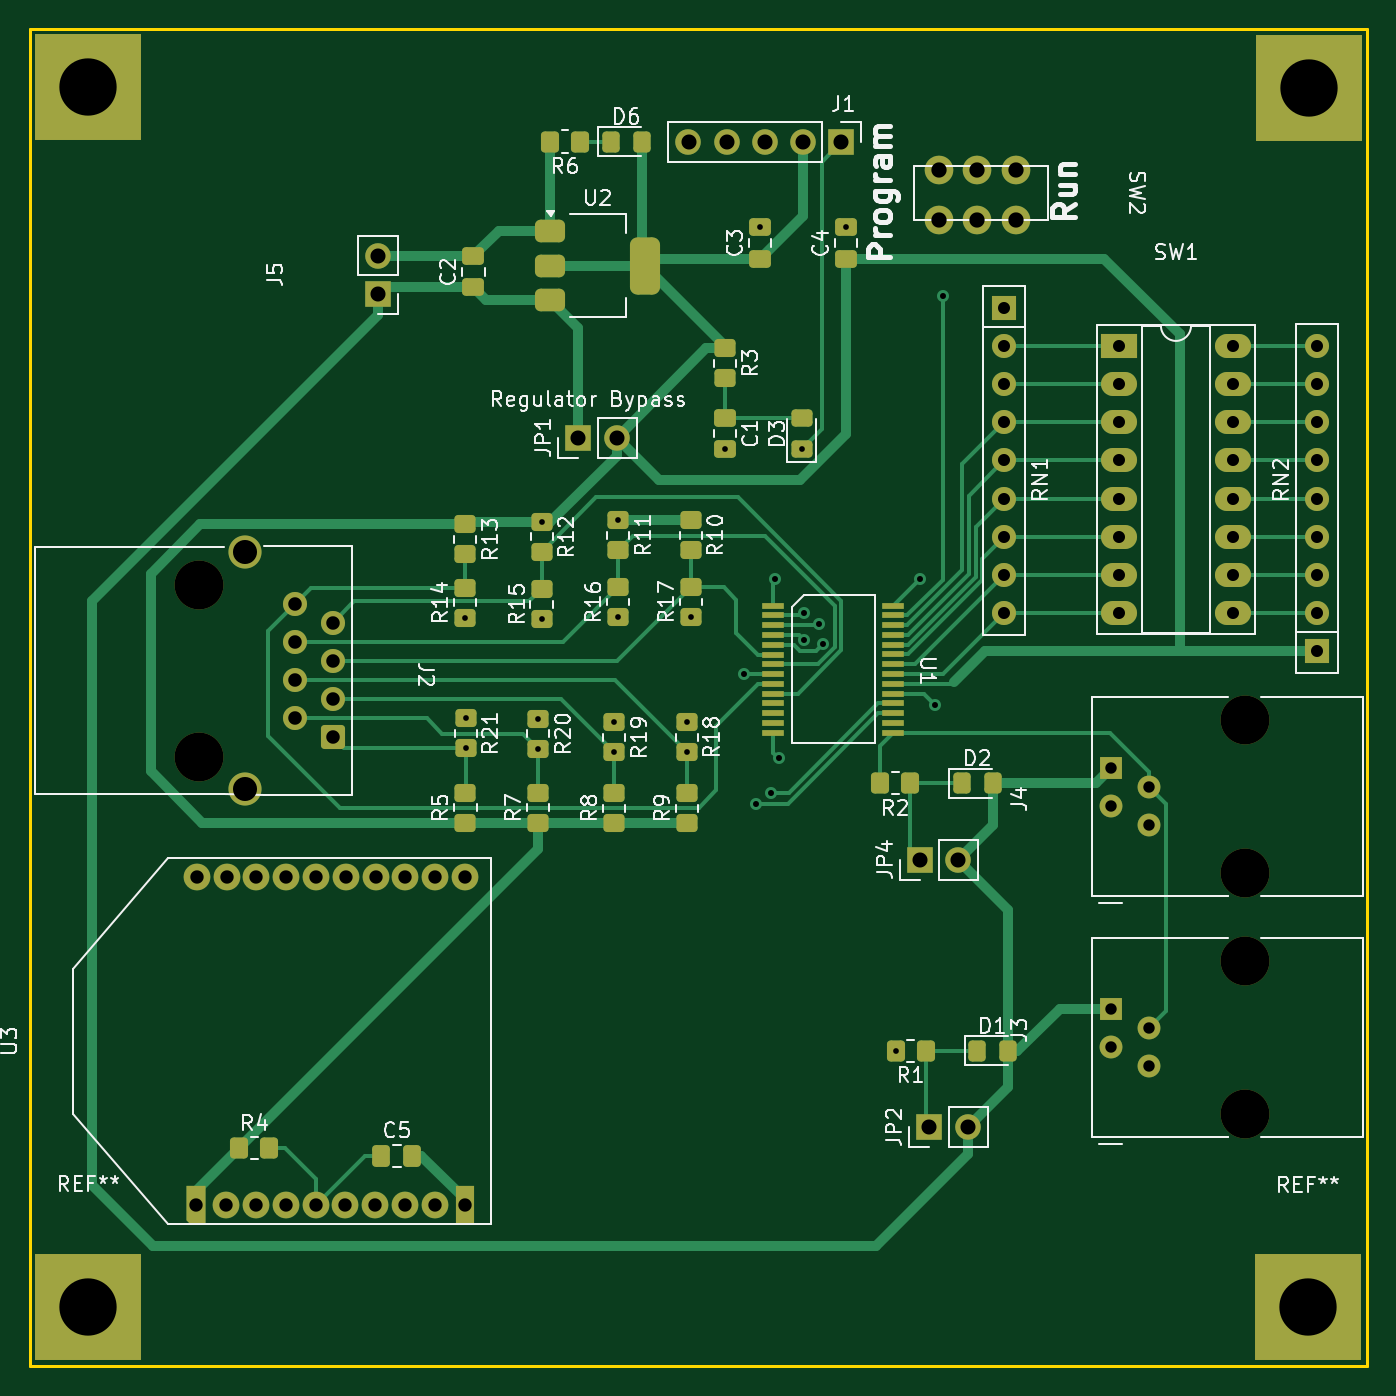
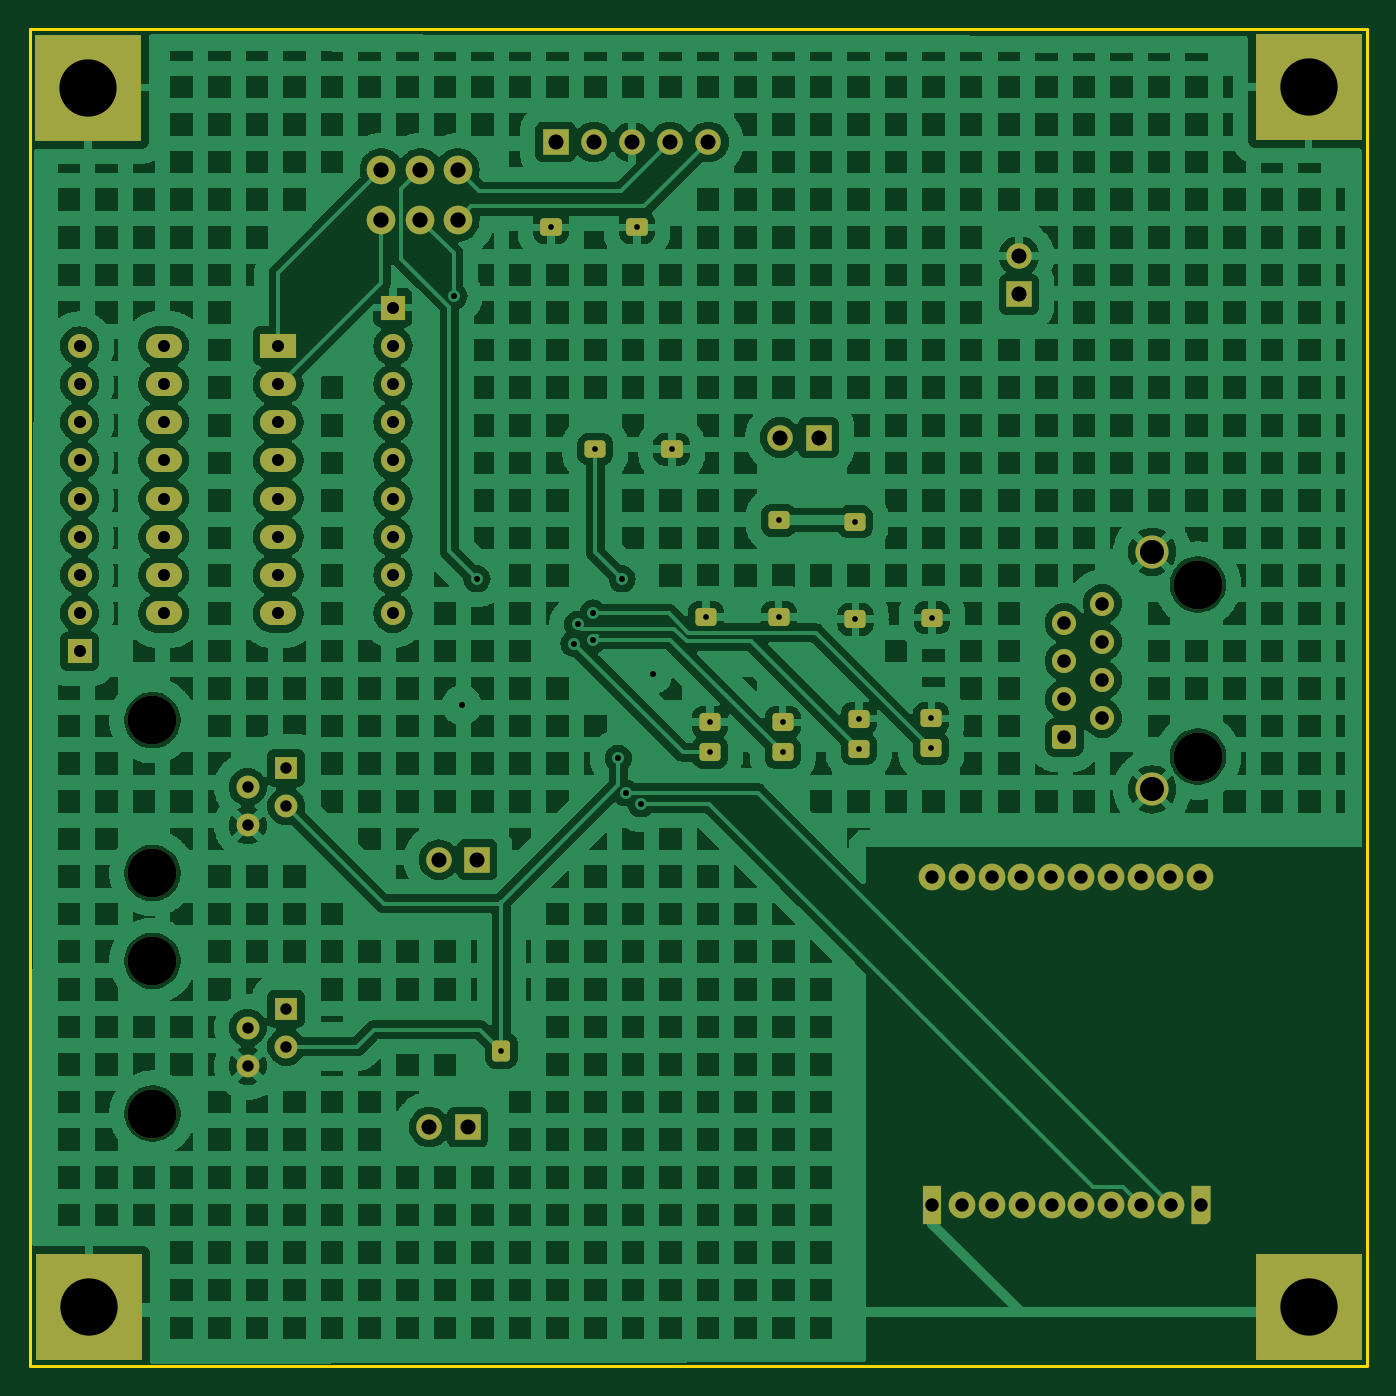
Circuit board: 11 layer files. Board 88.9 x 88.9 mm.
- bottom_copper: ATV_Project_MasterBoard-B_Cu.gbr (383154 bytes)
- bottom_mask: ATV_Project_MasterBoard-B_Mask.gbr (7614 bytes)
- paste: ATV_Project_MasterBoard-B_Paste.gbr (481 bytes)
- bottom_silk: ATV_Project_MasterBoard-B_Silkscreen.gbr (482 bytes)
- outline: ATV_Project_MasterBoard-Edge_Cuts.gbr (646 bytes)
- top_copper: ATV_Project_MasterBoard-F_Cu.gbr (33812 bytes)
- top_mask: ATV_Project_MasterBoard-F_Mask.gbr (10491 bytes)
- paste: ATV_Project_MasterBoard-F_Paste.gbr (4808 bytes)
- top_silk: ATV_Project_MasterBoard-F_Silkscreen.gbr (88382 bytes)
- drill: ATV_Project_MasterBoard-NPTH.drl (429 bytes)
- drill: ATV_Project_MasterBoard-PTH.drl (2853 bytes)

=== bottom_copper: ATV_Project_MasterBoard-B_Cu.gbr (383154 bytes, source omitted) ===
=== bottom_mask: ATV_Project_MasterBoard-B_Mask.gbr (7614 bytes, source withheld) ===
=== paste: ATV_Project_MasterBoard-B_Paste.gbr ===
%TF.GenerationSoftware,KiCad,Pcbnew,8.0.1*%
%TF.CreationDate,2024-03-27T11:30:44-06:00*%
%TF.ProjectId,ATV_Project_MasterBoard,4154565f-5072-46f6-9a65-63745f4d6173,rev?*%
%TF.SameCoordinates,Original*%
%TF.FileFunction,Paste,Bot*%
%TF.FilePolarity,Positive*%
%FSLAX46Y46*%
G04 Gerber Fmt 4.6, Leading zero omitted, Abs format (unit mm)*
G04 Created by KiCad (PCBNEW 8.0.1) date 2024-03-27 11:30:44*
%MOMM*%
%LPD*%
G01*
G04 APERTURE LIST*
G04 APERTURE END LIST*
M02*

=== bottom_silk: ATV_Project_MasterBoard-B_Silkscreen.gbr ===
%TF.GenerationSoftware,KiCad,Pcbnew,8.0.1*%
%TF.CreationDate,2024-03-27T11:30:44-06:00*%
%TF.ProjectId,ATV_Project_MasterBoard,4154565f-5072-46f6-9a65-63745f4d6173,rev?*%
%TF.SameCoordinates,Original*%
%TF.FileFunction,Legend,Bot*%
%TF.FilePolarity,Positive*%
%FSLAX46Y46*%
G04 Gerber Fmt 4.6, Leading zero omitted, Abs format (unit mm)*
G04 Created by KiCad (PCBNEW 8.0.1) date 2024-03-27 11:30:44*
%MOMM*%
%LPD*%
G01*
G04 APERTURE LIST*
G04 APERTURE END LIST*
M02*

=== outline: ATV_Project_MasterBoard-Edge_Cuts.gbr ===
%TF.GenerationSoftware,KiCad,Pcbnew,8.0.1*%
%TF.CreationDate,2024-03-27T11:30:44-06:00*%
%TF.ProjectId,ATV_Project_MasterBoard,4154565f-5072-46f6-9a65-63745f4d6173,rev?*%
%TF.SameCoordinates,Original*%
%TF.FileFunction,Profile,NP*%
%FSLAX46Y46*%
G04 Gerber Fmt 4.6, Leading zero omitted, Abs format (unit mm)*
G04 Created by KiCad (PCBNEW 8.0.1) date 2024-03-27 11:30:44*
%MOMM*%
%LPD*%
G01*
G04 APERTURE LIST*
%TA.AperFunction,Profile*%
%ADD10C,0.200000*%
%TD*%
G04 APERTURE END LIST*
D10*
X121170500Y-53975000D02*
X210070500Y-53975000D01*
X210070500Y-142875000D01*
X121170500Y-142875000D01*
X121170500Y-53975000D01*
M02*

=== top_copper: ATV_Project_MasterBoard-F_Cu.gbr (33812 bytes, source omitted) ===
=== top_mask: ATV_Project_MasterBoard-F_Mask.gbr (10491 bytes, source omitted) ===
=== paste: ATV_Project_MasterBoard-F_Paste.gbr ===
%TF.GenerationSoftware,KiCad,Pcbnew,8.0.1*%
%TF.CreationDate,2024-03-27T11:30:44-06:00*%
%TF.ProjectId,ATV_Project_MasterBoard,4154565f-5072-46f6-9a65-63745f4d6173,rev?*%
%TF.SameCoordinates,Original*%
%TF.FileFunction,Paste,Top*%
%TF.FilePolarity,Positive*%
%FSLAX46Y46*%
G04 Gerber Fmt 4.6, Leading zero omitted, Abs format (unit mm)*
G04 Created by KiCad (PCBNEW 8.0.1) date 2024-03-27 11:30:44*
%MOMM*%
%LPD*%
G01*
G04 APERTURE LIST*
G04 Aperture macros list*
%AMRoundRect*
0 Rectangle with rounded corners*
0 $1 Rounding radius*
0 $2 $3 $4 $5 $6 $7 $8 $9 X,Y pos of 4 corners*
0 Add a 4 corners polygon primitive as box body*
4,1,4,$2,$3,$4,$5,$6,$7,$8,$9,$2,$3,0*
0 Add four circle primitives for the rounded corners*
1,1,$1+$1,$2,$3*
1,1,$1+$1,$4,$5*
1,1,$1+$1,$6,$7*
1,1,$1+$1,$8,$9*
0 Add four rect primitives between the rounded corners*
20,1,$1+$1,$2,$3,$4,$5,0*
20,1,$1+$1,$4,$5,$6,$7,0*
20,1,$1+$1,$6,$7,$8,$9,0*
20,1,$1+$1,$8,$9,$2,$3,0*%
G04 Aperture macros list end*
%ADD10RoundRect,0.375000X-0.625000X-0.375000X0.625000X-0.375000X0.625000X0.375000X-0.625000X0.375000X0*%
%ADD11RoundRect,0.500000X-0.500000X-1.400000X0.500000X-1.400000X0.500000X1.400000X-0.500000X1.400000X0*%
%ADD12R,1.500000X0.380000*%
%ADD13RoundRect,0.250000X0.450000X-0.350000X0.450000X0.350000X-0.450000X0.350000X-0.450000X-0.350000X0*%
%ADD14RoundRect,0.250000X-0.450000X0.350000X-0.450000X-0.350000X0.450000X-0.350000X0.450000X0.350000X0*%
%ADD15RoundRect,0.250000X0.350000X0.450000X-0.350000X0.450000X-0.350000X-0.450000X0.350000X-0.450000X0*%
%ADD16RoundRect,0.250000X-0.350000X-0.450000X0.350000X-0.450000X0.350000X0.450000X-0.350000X0.450000X0*%
%ADD17RoundRect,0.250000X-0.325000X-0.450000X0.325000X-0.450000X0.325000X0.450000X-0.325000X0.450000X0*%
%ADD18RoundRect,0.250000X0.450000X-0.325000X0.450000X0.325000X-0.450000X0.325000X-0.450000X-0.325000X0*%
%ADD19RoundRect,0.250000X-0.337500X-0.475000X0.337500X-0.475000X0.337500X0.475000X-0.337500X0.475000X0*%
%ADD20RoundRect,0.250000X0.475000X-0.337500X0.475000X0.337500X-0.475000X0.337500X-0.475000X-0.337500X0*%
%ADD21RoundRect,0.250000X-0.475000X0.337500X-0.475000X-0.337500X0.475000X-0.337500X0.475000X0.337500X0*%
G04 APERTURE END LIST*
D10*
%TO.C,U2*%
X155764500Y-67423000D03*
X155764500Y-69723000D03*
D11*
X162064500Y-69723000D03*
D10*
X155764500Y-72023000D03*
%TD*%
D12*
%TO.C,U1*%
X178574500Y-92321000D03*
X178574500Y-92971000D03*
X178574500Y-93621000D03*
X178574500Y-94271000D03*
X178574500Y-94921000D03*
X178574500Y-95571000D03*
X178574500Y-96221000D03*
X178574500Y-96871000D03*
X178574500Y-97521000D03*
X178574500Y-98171000D03*
X178574500Y-98821000D03*
X178574500Y-99471000D03*
X178574500Y-100121000D03*
X178574500Y-100771000D03*
X170605700Y-100780800D03*
X170605700Y-100130800D03*
X170605700Y-99480800D03*
X170605700Y-98830800D03*
X170605700Y-98180800D03*
X170605700Y-97530800D03*
X170605700Y-96880800D03*
X170605700Y-96230800D03*
X170605700Y-95580800D03*
X170605700Y-94930800D03*
X170605700Y-94280800D03*
X170605700Y-93630800D03*
X170605700Y-92980800D03*
X170605700Y-92330800D03*
%TD*%
D13*
%TO.C,R17*%
X165112500Y-91091000D03*
%TD*%
%TO.C,R16*%
X160286500Y-91091000D03*
%TD*%
%TO.C,R15*%
X155183500Y-91233000D03*
%TD*%
%TO.C,R14*%
X150103500Y-91124750D03*
%TD*%
D14*
%TO.C,R13*%
X150115000Y-86917750D03*
X150115000Y-88917750D03*
%TD*%
%TO.C,R12*%
X155195000Y-88756000D03*
%TD*%
%TO.C,R11*%
X160275000Y-88646000D03*
%TD*%
%TO.C,R10*%
X165101000Y-86646000D03*
X165101000Y-88646000D03*
%TD*%
D13*
%TO.C,R9*%
X164858500Y-104791000D03*
X164858500Y-106791000D03*
%TD*%
%TO.C,R8*%
X160032500Y-104791000D03*
X160032500Y-106791000D03*
%TD*%
%TO.C,R7*%
X154952500Y-104775000D03*
X154952500Y-106775000D03*
%TD*%
D15*
%TO.C,R6*%
X157739500Y-61468000D03*
X155739500Y-61468000D03*
%TD*%
D13*
%TO.C,R5*%
X150126500Y-104759000D03*
X150126500Y-106759000D03*
%TD*%
D16*
%TO.C,R4*%
X137093000Y-128397000D03*
X135093000Y-128397000D03*
%TD*%
D14*
%TO.C,R3*%
X167398500Y-75209000D03*
X167398500Y-77209000D03*
%TD*%
D15*
%TO.C,R2*%
X179705000Y-104140000D03*
X177705000Y-104140000D03*
%TD*%
%TO.C,R1*%
X180730000Y-121920000D03*
%TD*%
D17*
%TO.C,D6*%
X159794500Y-61468000D03*
X161844500Y-61468000D03*
%TD*%
D18*
%TO.C,D3*%
X172478500Y-79874000D03*
%TD*%
D17*
%TO.C,D2*%
X183125000Y-104140000D03*
X185175000Y-104140000D03*
%TD*%
%TO.C,D1*%
X184150000Y-121920000D03*
X186200000Y-121920000D03*
%TD*%
D19*
%TO.C,C5*%
X146592000Y-128905000D03*
X144517000Y-128905000D03*
%TD*%
D20*
%TO.C,C4*%
X175424500Y-69258000D03*
%TD*%
%TO.C,C3*%
X169709500Y-69258000D03*
%TD*%
%TO.C,C2*%
X150659500Y-71163000D03*
X150659500Y-69088000D03*
%TD*%
D21*
%TO.C,C1*%
X167398500Y-79849000D03*
%TD*%
M02*

=== top_silk: ATV_Project_MasterBoard-F_Silkscreen.gbr (88382 bytes, source omitted) ===
=== drill: ATV_Project_MasterBoard-NPTH.drl ===
M48
; DRILL file {KiCad 8.0.1} date 2024-03-27T11:30:36-0600
; FORMAT={-:-/ absolute / inch / decimal}
; #@! TF.CreationDate,2024-03-27T11:30:36-06:00
; #@! TF.GenerationSoftware,Kicad,Pcbnew,8.0.1
; #@! TF.FileFunction,NonPlated,1,2,NPTH
FMAT,2
INCH
; #@! TA.AperFunction,NonPlated,NPTH,ComponentDrill
T1C0.1280
%
G90
G05
T1
X5.213Y-3.58
X5.213Y-4.03
X7.95Y-3.935
X7.95Y-4.335
X7.95Y-4.565
X7.95Y-4.965
M30

=== drill: ATV_Project_MasterBoard-PTH.drl ===
M48
; DRILL file {KiCad 8.0.1} date 2024-03-27T11:30:36-0600
; FORMAT={-:-/ absolute / inch / decimal}
; #@! TF.CreationDate,2024-03-27T11:30:36-06:00
; #@! TF.GenerationSoftware,Kicad,Pcbnew,8.0.1
; #@! TF.FileFunction,Plated,1,2,PTH
FMAT,2
INCH
; #@! TA.AperFunction,Plated,PTH,ComponentDrill
T1C0.0150
; #@! TA.AperFunction,Plated,PTH,ViaDrill
T2C0.0157
; #@! TA.AperFunction,Plated,PTH,ComponentDrill
T3C0.0299
; #@! TA.AperFunction,Plated,PTH,ComponentDrill
T4C0.0315
; #@! TA.AperFunction,Plated,PTH,ComponentDrill
T5C0.0350
; #@! TA.AperFunction,Plated,PTH,ComponentDrill
T6C0.0354
; #@! TA.AperFunction,Plated,PTH,ComponentDrill
T7C0.0394
; #@! TA.AperFunction,Plated,PTH,ComponentDrill
T8C0.0400
; #@! TA.AperFunction,Plated,PTH,ComponentDrill
T9C0.0630
; #@! TA.AperFunction,Plated,PTH,ComponentDrill
T10C0.1500
%
G90
G05
T1
X5.9096Y-3.6663
X5.9109Y-3.93
X5.9109Y-4.0087
X6.1009Y-3.9306
X6.1009Y-4.0094
X6.1096Y-3.6706
X6.11Y-3.4156
X6.3Y-3.9406
X6.3Y-4.0194
X6.31Y-3.4113
X6.3105Y-3.665
X6.49Y-3.94
X6.49Y-4.0187
X6.5005Y-3.665
X6.5905Y-3.2254
X6.6815Y-2.645
X6.7905Y-3.2254
X6.9065Y-2.645
X7.0366Y-4.8
T2
X6.6405Y-3.815
X6.6705Y-4.1535
X6.7105Y-4.125
X6.7205Y-3.565
X6.7305Y-4.035
X6.7968Y-3.6542
X6.7968Y-3.7242
X6.8368Y-3.6842
X6.8468Y-3.7342
X7.1005Y-3.565
X7.1405Y-3.895
X7.1605Y-2.825
T3
X7.6Y-4.0598
X7.6Y-4.1598
X7.6Y-4.6898
X7.6Y-4.7898
X7.7Y-4.1098
X7.7Y-4.2098
X7.7Y-4.7398
X7.7Y-4.8398
T4
X7.3205Y-2.855
X7.3205Y-2.955
X7.3205Y-3.055
X7.3205Y-3.155
X7.3205Y-3.255
X7.3205Y-3.355
X7.3205Y-3.455
X7.3205Y-3.555
X7.3205Y-3.655
X7.6205Y-2.955
X7.6205Y-3.055
X7.6205Y-3.155
X7.6205Y-3.255
X7.6205Y-3.355
X7.6205Y-3.455
X7.6205Y-3.555
X7.6205Y-3.655
X7.9205Y-2.955
X7.9205Y-3.055
X7.9205Y-3.155
X7.9205Y-3.255
X7.9205Y-3.355
X7.9205Y-3.455
X7.9205Y-3.555
X7.9205Y-3.655
X8.1405Y-2.955
X8.1405Y-3.055
X8.1405Y-3.155
X8.1405Y-3.255
X8.1405Y-3.355
X8.1405Y-3.455
X8.1405Y-3.555
X8.1405Y-3.655
X8.1405Y-3.755
T5
X5.206Y-5.205
X5.207Y-4.345
X5.284Y-5.205
X5.285Y-4.345
X5.362Y-5.205
X5.363Y-4.345
X5.44Y-5.205
X5.441Y-4.345
X5.518Y-5.205
X5.519Y-4.345
X5.596Y-5.205
X5.597Y-4.345
X5.674Y-5.205
X5.675Y-4.345
X5.752Y-5.205
X5.753Y-4.345
X5.83Y-5.205
X5.831Y-4.345
X5.908Y-5.205
X5.909Y-4.345
T6
X5.463Y-3.63
X5.463Y-3.73
X5.463Y-3.83
X5.463Y-3.93
X5.563Y-3.68
X5.563Y-3.78
X5.563Y-3.88
X5.563Y-3.98
T7
X5.6815Y-2.72
X5.6815Y-2.82
X6.2063Y-3.195
X6.3063Y-3.195
X6.4944Y-2.4211
X6.5944Y-2.4211
X6.6944Y-2.4211
X6.7944Y-2.4211
X6.8944Y-2.4211
X7.1Y-4.3
X7.125Y-5.0
X7.2Y-4.3
X7.225Y-5.0
T8
X7.1505Y-2.494
X7.1505Y-2.625
X7.2485Y-2.494
X7.2485Y-2.625
X7.3505Y-2.494
X7.3505Y-2.625
T9
X5.3331Y-3.494
X5.3331Y-4.116
T10
X4.923Y-2.2779
X4.923Y-5.47
X8.116Y-5.471
X8.118Y-2.279
M30

